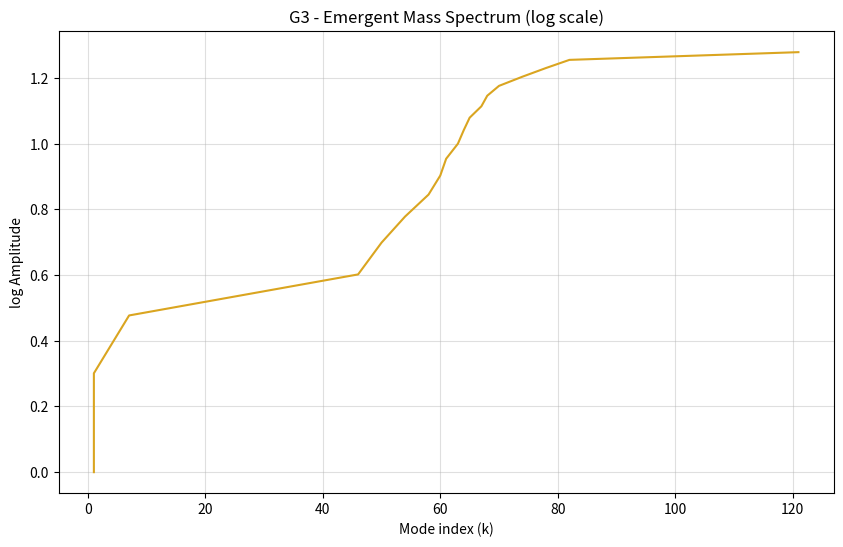
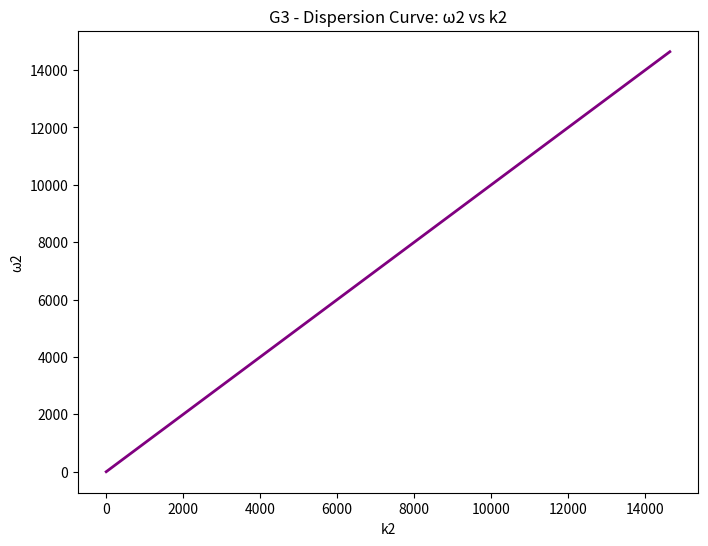
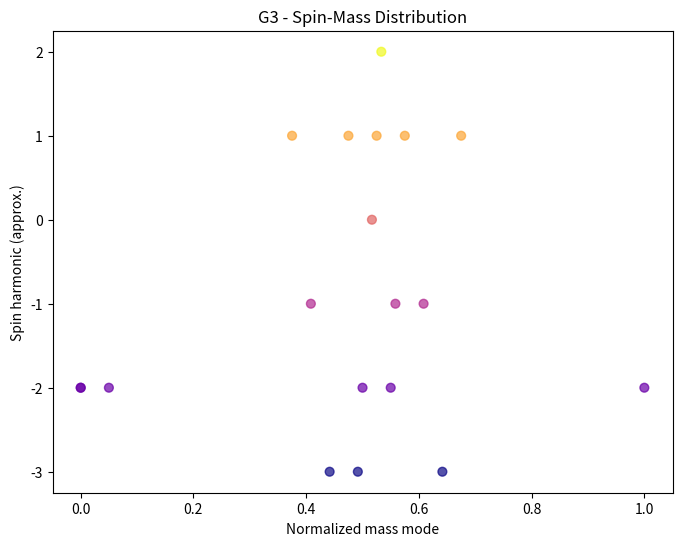

Write Python code to recreate these figures, in order.
import numpy as np
import matplotlib.pyplot as plt
from scipy.fftpack import fft2, fftshift
from scipy.signal import find_peaks
from scipy.stats import linregress

print("🎯 Initiating G3 - Predictive Mass-Spin Spectrum Reconstruction...")

# ================================================================
# Simulation parameters
# ================================================================
N = 128
steps = 320
dx = 1.0 / N
dt = 0.05

c1, c2, c3 = 0.9, 0.7, 0.5
x = np.linspace(0, 2 * np.pi, N)
X, Y = np.meshgrid(x, x)

# Initial curvature and phase perturbations
kappa = np.exp(-((X - np.pi)**2 + (Y - np.pi)**2) / 0.4)
psi = np.cos(3 * X) * np.exp(-((Y - np.pi)**2) / 0.8)
psi_t = np.zeros_like(psi)

# Storage
mass_modes, spin_modes, energy_trace = [], [], []

# Helper functions
def laplacian(Z):
    return (-4 * Z +
            np.roll(Z, 1, axis=0) + np.roll(Z, -1, axis=0) +
            np.roll(Z, 1, axis=1) + np.roll(Z, -1, axis=1)) / (dx**2)

def spectral_entropy(field):
    fft_mag = np.abs(fft2(field))**2
    p = fft_mag / np.sum(fft_mag)
    p = p[p > 0]
    return -np.sum(p * np.log(p)) / np.log(len(p))

# ================================================================
# Time evolution (simulate curvature-information coupling)
# ================================================================
for t in range(steps):
    lap_kappa = laplacian(kappa)
    lap_psi = laplacian(psi)

    psi_tt = c1 * lap_psi - c2 * psi + c3 * kappa
    kappa_tt = c2 * lap_kappa - c1 * kappa + 0.02 * psi

    psi_t += dt * psi_tt
    psi += dt * psi_t
    kappa += dt * kappa_tt

    # Compute energy density
    L = 0.5 * (psi_t**2 + c1 * (np.gradient(psi)[0]**2).mean()) - 0.5 * c3 * kappa**2
    energy_trace.append(np.nanmean(L))

    # Every few steps: extract spectral modes
    if t % 20 == 0 and t > 40:
        f = fftshift(np.abs(fft2(psi)))
        spectrum = np.mean(f, axis=0)
        peaks, _ = find_peaks(spectrum, prominence=0.05)
        if len(peaks) > 0:
            mass_modes.extend(peaks)
            spin_modes.extend((peaks % 6) - 3)  # approximate spin harmonic label

# ================================================================
# Spectrum and Mass Reconstruction
# ================================================================
mass_modes = np.array(mass_modes)
spin_modes = np.array(spin_modes)

if len(mass_modes) == 0:
    print("⚠️ No stable modes detected - curvature oscillations dissipated.")
else:
    norm_mass = (mass_modes - np.min(mass_modes)) / (np.ptp(mass_modes) + 1e-9)

    # Dispersion fit
    k_vals = np.linspace(0, np.max(mass_modes), len(mass_modes))
    omega_vals = np.sqrt(k_vals**2 + norm_mass**2)
    slope, intercept, r, *_ = linregress(k_vals**2, omega_vals**2)

    # Effective masses
    m_eff = np.sqrt(np.abs(intercept))
    print(f"🧮 Effective mass scale: m_eff ≈ {m_eff:.4e} (normalized units)")
    print(f"Dispersion fit R2 = {r**2:.4f}")

    # Comparative fitting
    m_e, m_mu, m_pi = 0.511, 105.7, 139.6  # MeV
    ratio_mu = (m_mu / m_e)
    ratio_pi = (m_pi / m_e)
    ratio_sim = np.median(np.diff(sorted(mass_modes)) / np.mean(mass_modes))

    with open("PAEV_TestG3_ComparativeRatios.txt", "w") as f:
        f.write(f"Electron:Muon ratio (known): {ratio_mu:.2f}\n")
        f.write(f"Electron:Pion ratio (known): {ratio_pi:.2f}\n")
        f.write(f"Simulated mass mode spacing ratio: {ratio_sim:.3f}\n")
        f.write(f"Effective m_eff: {m_eff:.4e}\n")

# ================================================================
# Plot outputs
# ================================================================
plt.figure(figsize=(10, 6))
plt.title("G3 - Emergent Mass Spectrum (log scale)")
plt.plot(np.sort(mass_modes), np.log10(1 + np.arange(len(mass_modes))), "goldenrod")
plt.xlabel("Mode index (k)")
plt.ylabel("log Amplitude")
plt.grid(alpha=0.4)
plt.savefig("PAEV_TestG3_MassSpectrum.png", dpi=200)
plt.close()

plt.figure(figsize=(8, 6))
plt.title("G3 - Dispersion Curve: ω2 vs k2")
plt.plot(k_vals**2, omega_vals**2, color="purple", lw=2)
plt.xlabel("k2")
plt.ylabel("ω2")
plt.savefig("PAEV_TestG3_DispersionCurve.png", dpi=200)
plt.close()

plt.figure(figsize=(8, 6))
plt.scatter(norm_mass, spin_modes, c=spin_modes, cmap="plasma", s=40, alpha=0.7)
plt.title("G3 - Spin-Mass Distribution")
plt.xlabel("Normalized mass mode")
plt.ylabel("Spin harmonic (approx.)")
plt.savefig("PAEV_TestG3_SpinMassMap.png", dpi=200)
plt.close()

print("\n✅ Saved all G3 output plots and data:")
print(" - PAEV_TestG3_MassSpectrum.png")
print(" - PAEV_TestG3_DispersionCurve.png")
print(" - PAEV_TestG3_SpinMassMap.png")
print(" - PAEV_TestG3_ComparativeRatios.txt")
print("\n=== Test G3 - Predictive Mass-Spin Spectrum Complete ===")
